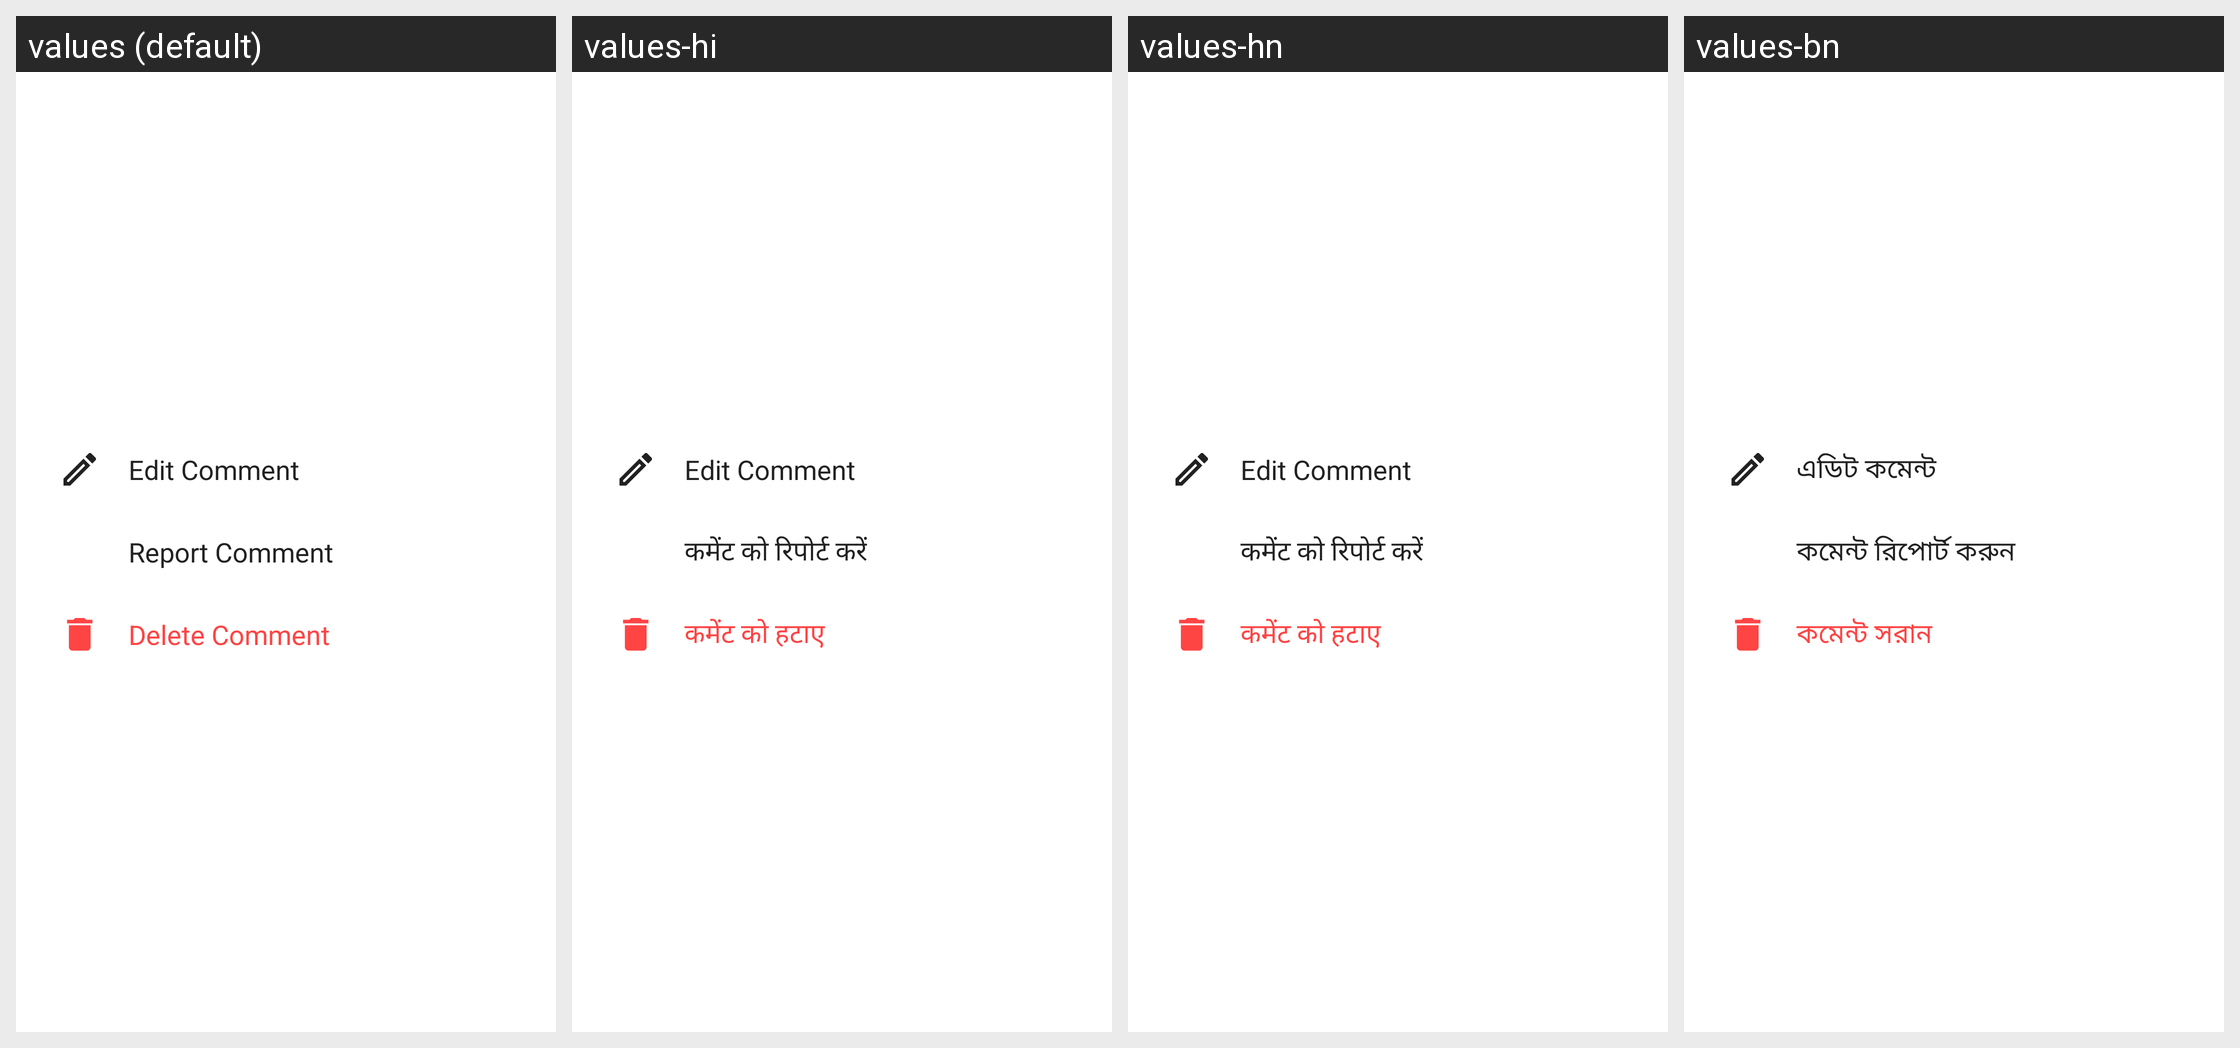

This grid shows one Android layout under several languages. Give, for every string resource on the screen, its name, the default text and each shown locale's text.
Android screen res/layout/dialog_comment_menu2.xml rendered under 4 locales, left to right: values (default), values-hi, values-hn, values-bn. Device: Nexus 5 (rendered at 1080×1920; each locale shown at half size, 540×960, under a caption strip naming it); theme AppTheme.
Strings drawn on this screen, with the default value and each locale's value (text and hints the layout hard-codes, and strings that could not be matched under every locale, appear in the picture but are not listed):

edit_comment
  values: Edit Comment
  values-hi: Edit Comment
  values-hn: Edit Comment
  values-bn: এডিট কমেন্ট

report_comment
  values: Report Comment
  values-hi: कमेंट को रिपोर्ट करें
  values-hn: कमेंट को रिपोर्ट करें
  values-bn: কমেন্ট রিপোর্ট করুন

delete_comment
  values: Delete Comment
  values-hi: कमेंट को हटाए
  values-hn: कमेंट को हटाए
  values-bn: কমেন্ট সরান
